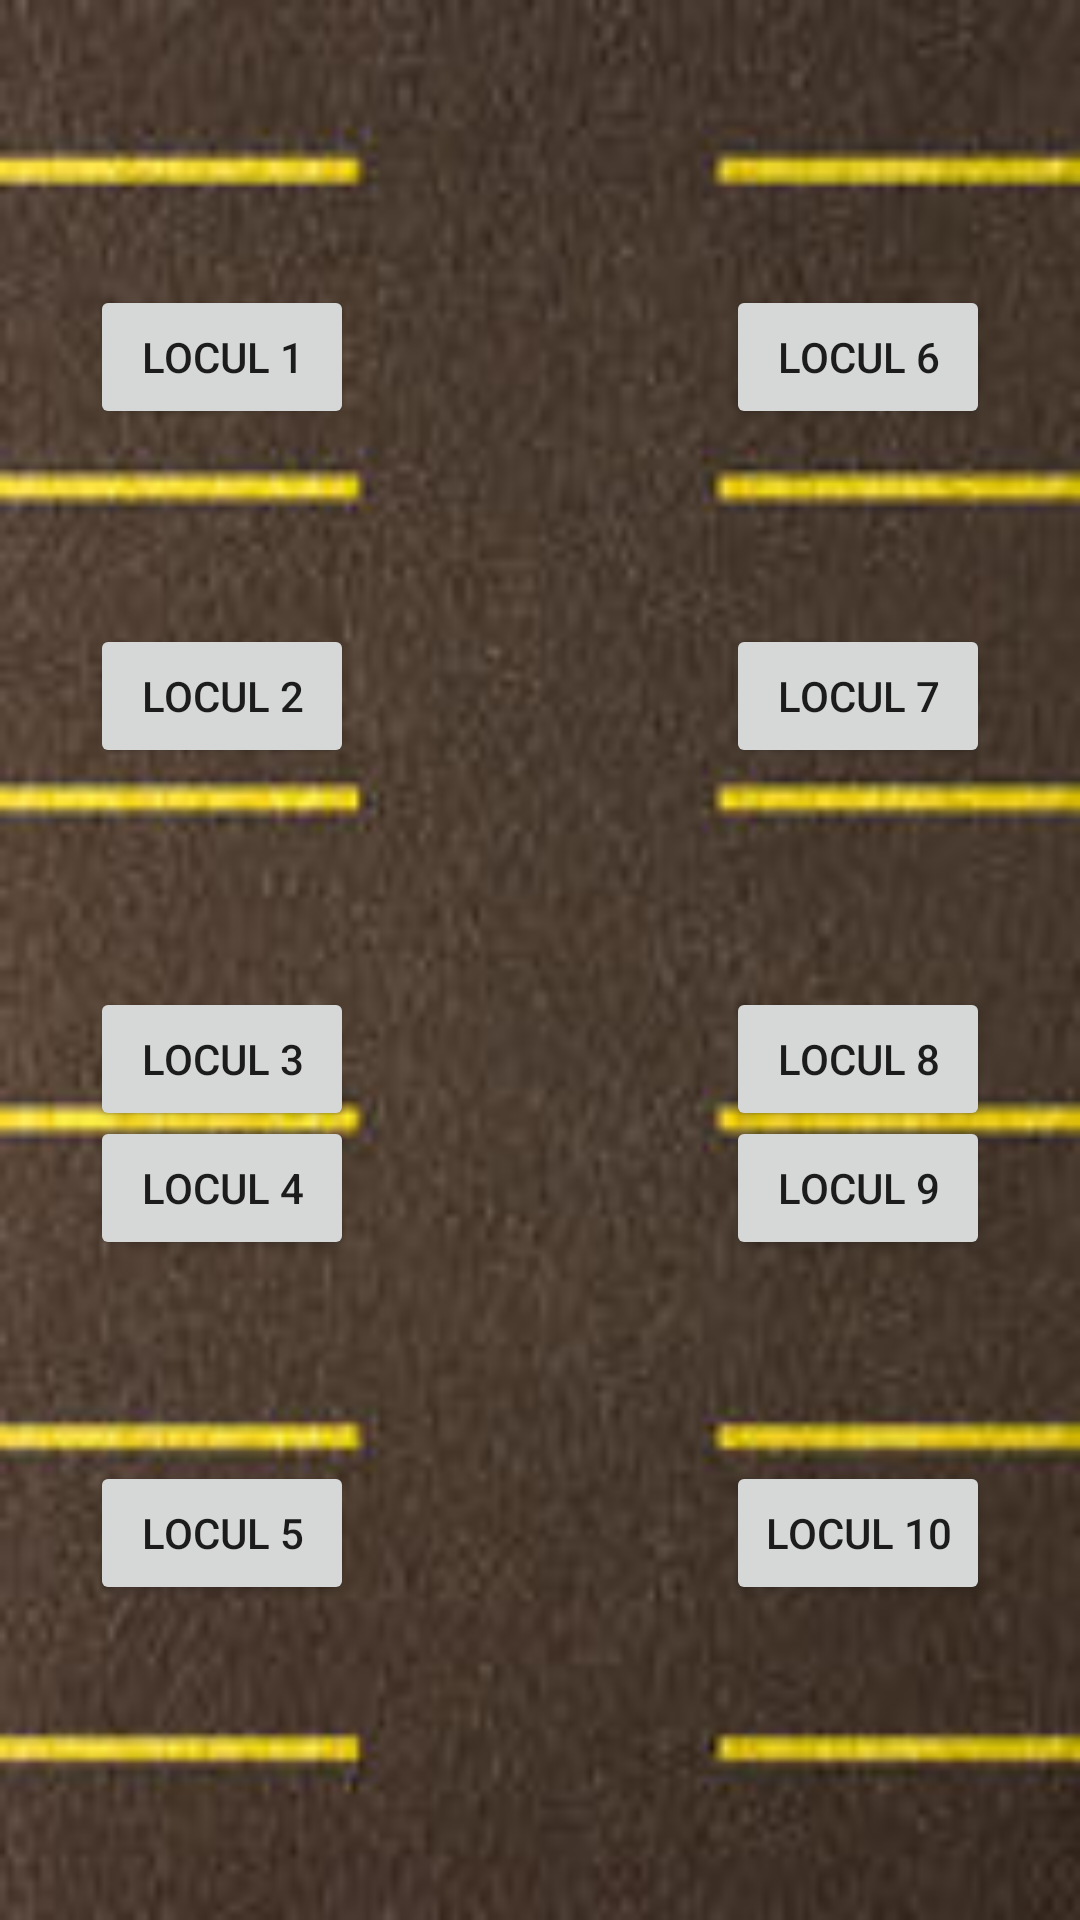

Here is an Android app screen rendered from its layout file. Give the layout XML and the strings, colors and styles it references.
<!-- AndroidManifest.xml: activity theme Theme.AppCompat.Light.NoActionBar -->
<!-- res/layout/activity_main.xml -->
<?xml version="1.0" encoding="utf-8"?>
<androidx.constraintlayout.widget.ConstraintLayout xmlns:android="http://schemas.android.com/apk/res/android"
    xmlns:app="http://schemas.android.com/apk/res-auto"
    xmlns:tools="http://schemas.android.com/tools"
    android:layout_width="match_parent"
    android:layout_height="match_parent"
    tools:context=".MainActivity">

   <RelativeLayout
       android:layout_width="fill_parent"
       android:layout_height="fill_parent"
       tools:layout_editor_absoluteX="8dp"
       tools:layout_editor_absoluteY="8dp"
       android:background="@drawable/main">

       <Button
           android:id="@+id/button2"
           android:layout_width="wrap_content"
           android:layout_height="wrap_content"
           android:layout_alignParentStart="true"
           android:layout_alignParentLeft="true"
           android:layout_alignParentTop="true"
           android:layout_marginStart="30dp"
           android:layout_marginLeft="30dp"
           android:layout_marginTop="95dp"
           android:text="Locul 1"
           android:onClick="sendMessage"/>

       <Button
           android:id="@+id/button3"
           android:layout_width="wrap_content"
           android:layout_height="wrap_content"
           android:layout_alignParentStart="true"
           android:layout_alignParentLeft="true"
           android:layout_alignParentTop="true"
           android:layout_marginStart="30dp"
           android:layout_marginLeft="30dp"
           android:layout_marginTop="208dp"
           android:text="Locul 2"
           android:onClick="sendMessage"/>

       <Button
           android:id="@+id/button4"
           android:layout_width="wrap_content"
           android:layout_height="wrap_content"
           android:layout_alignParentStart="true"
           android:layout_alignParentLeft="true"
           android:layout_alignParentTop="true"
           android:layout_marginStart="30dp"
           android:layout_marginLeft="30dp"
           android:layout_marginTop="329dp"
           android:text="Locul 3"
           android:onClick="sendMessage"/>

       <Button
           android:id="@+id/button5"
           android:layout_width="wrap_content"
           android:layout_height="wrap_content"
           android:layout_alignParentStart="true"
           android:layout_alignParentLeft="true"
           android:layout_alignParentBottom="true"
           android:layout_marginStart="30dp"
           android:layout_marginLeft="30dp"
           android:layout_marginBottom="220dp"
           android:text="Locul 4"
           android:onClick="sendMessage"/>

       <Button
           android:id="@+id/button6"
           android:layout_width="wrap_content"
           android:layout_height="wrap_content"
           android:layout_alignParentStart="true"
           android:layout_alignParentLeft="true"
           android:layout_alignParentBottom="true"
           android:layout_marginStart="30dp"
           android:layout_marginLeft="30dp"
           android:layout_marginBottom="105dp"
           android:text="Locul 5"
           app:layout_constraintStart_toStartOf="parent"
           android:onClick="sendMessage"/>

       <Button
           android:id="@+id/button7"
           android:layout_width="wrap_content"
           android:layout_height="wrap_content"
           android:layout_alignParentTop="true"
           android:layout_alignParentEnd="true"
           android:layout_alignParentRight="true"
           android:layout_marginTop="95dp"
           android:layout_marginEnd="30dp"
           android:layout_marginRight="36dp"
           android:text="Locul 6"
           app:layout_constraintEnd_toEndOf="parent"
           android:onClick="sendMessage"/>

       <Button
           android:id="@+id/button8"
           android:layout_width="wrap_content"
           android:layout_height="wrap_content"
           android:layout_alignParentTop="true"
           android:layout_alignParentEnd="true"
           android:layout_alignParentRight="true"
           android:layout_marginTop="208dp"
           android:layout_marginEnd="30dp"
           android:layout_marginRight="30dp"
           android:text="Locul 7"
           android:onClick="sendMessage"/>

       <Button
           android:id="@+id/button9"
           android:layout_width="wrap_content"
           android:layout_height="wrap_content"
           android:layout_alignParentTop="true"
           android:layout_alignParentEnd="true"
           android:layout_alignParentRight="true"
           android:layout_marginTop="329dp"
           android:layout_marginEnd="30dp"
           android:layout_marginRight="30dp"
           android:text="Locul 8"
           app:layout_constraintEnd_toEndOf="parent"
           android:onClick="sendMessage"/>

       <Button
           android:id="@+id/button10"
           android:layout_width="wrap_content"
           android:layout_height="wrap_content"
           android:layout_alignParentEnd="true"
           android:layout_alignParentRight="true"
           android:layout_alignParentBottom="true"
           android:layout_marginEnd="30dp"
           android:layout_marginRight="30dp"
           android:layout_marginBottom="220dp"
           android:text="Locul 9"
           app:layout_constraintEnd_toEndOf="parent"
           android:onClick="sendMessage"/>

       <Button
           android:id="@+id/button11"
           android:layout_width="wrap_content"
           android:layout_height="wrap_content"
           android:layout_alignParentEnd="true"
           android:layout_alignParentRight="true"
           android:layout_alignParentBottom="true"
           android:layout_marginEnd="30dp"
           android:layout_marginRight="30dp"
           android:layout_marginBottom="105dp"
           android:text="Locul 10"
           android:onClick="sendMessage"/>
   </RelativeLayout>


</androidx.constraintlayout.widget.ConstraintLayout>
<!-- resources referenced by this layout -->
<resources>
  <!-- drawable main: jpg bitmap (drawable, 11899 bytes) -->
</resources>
